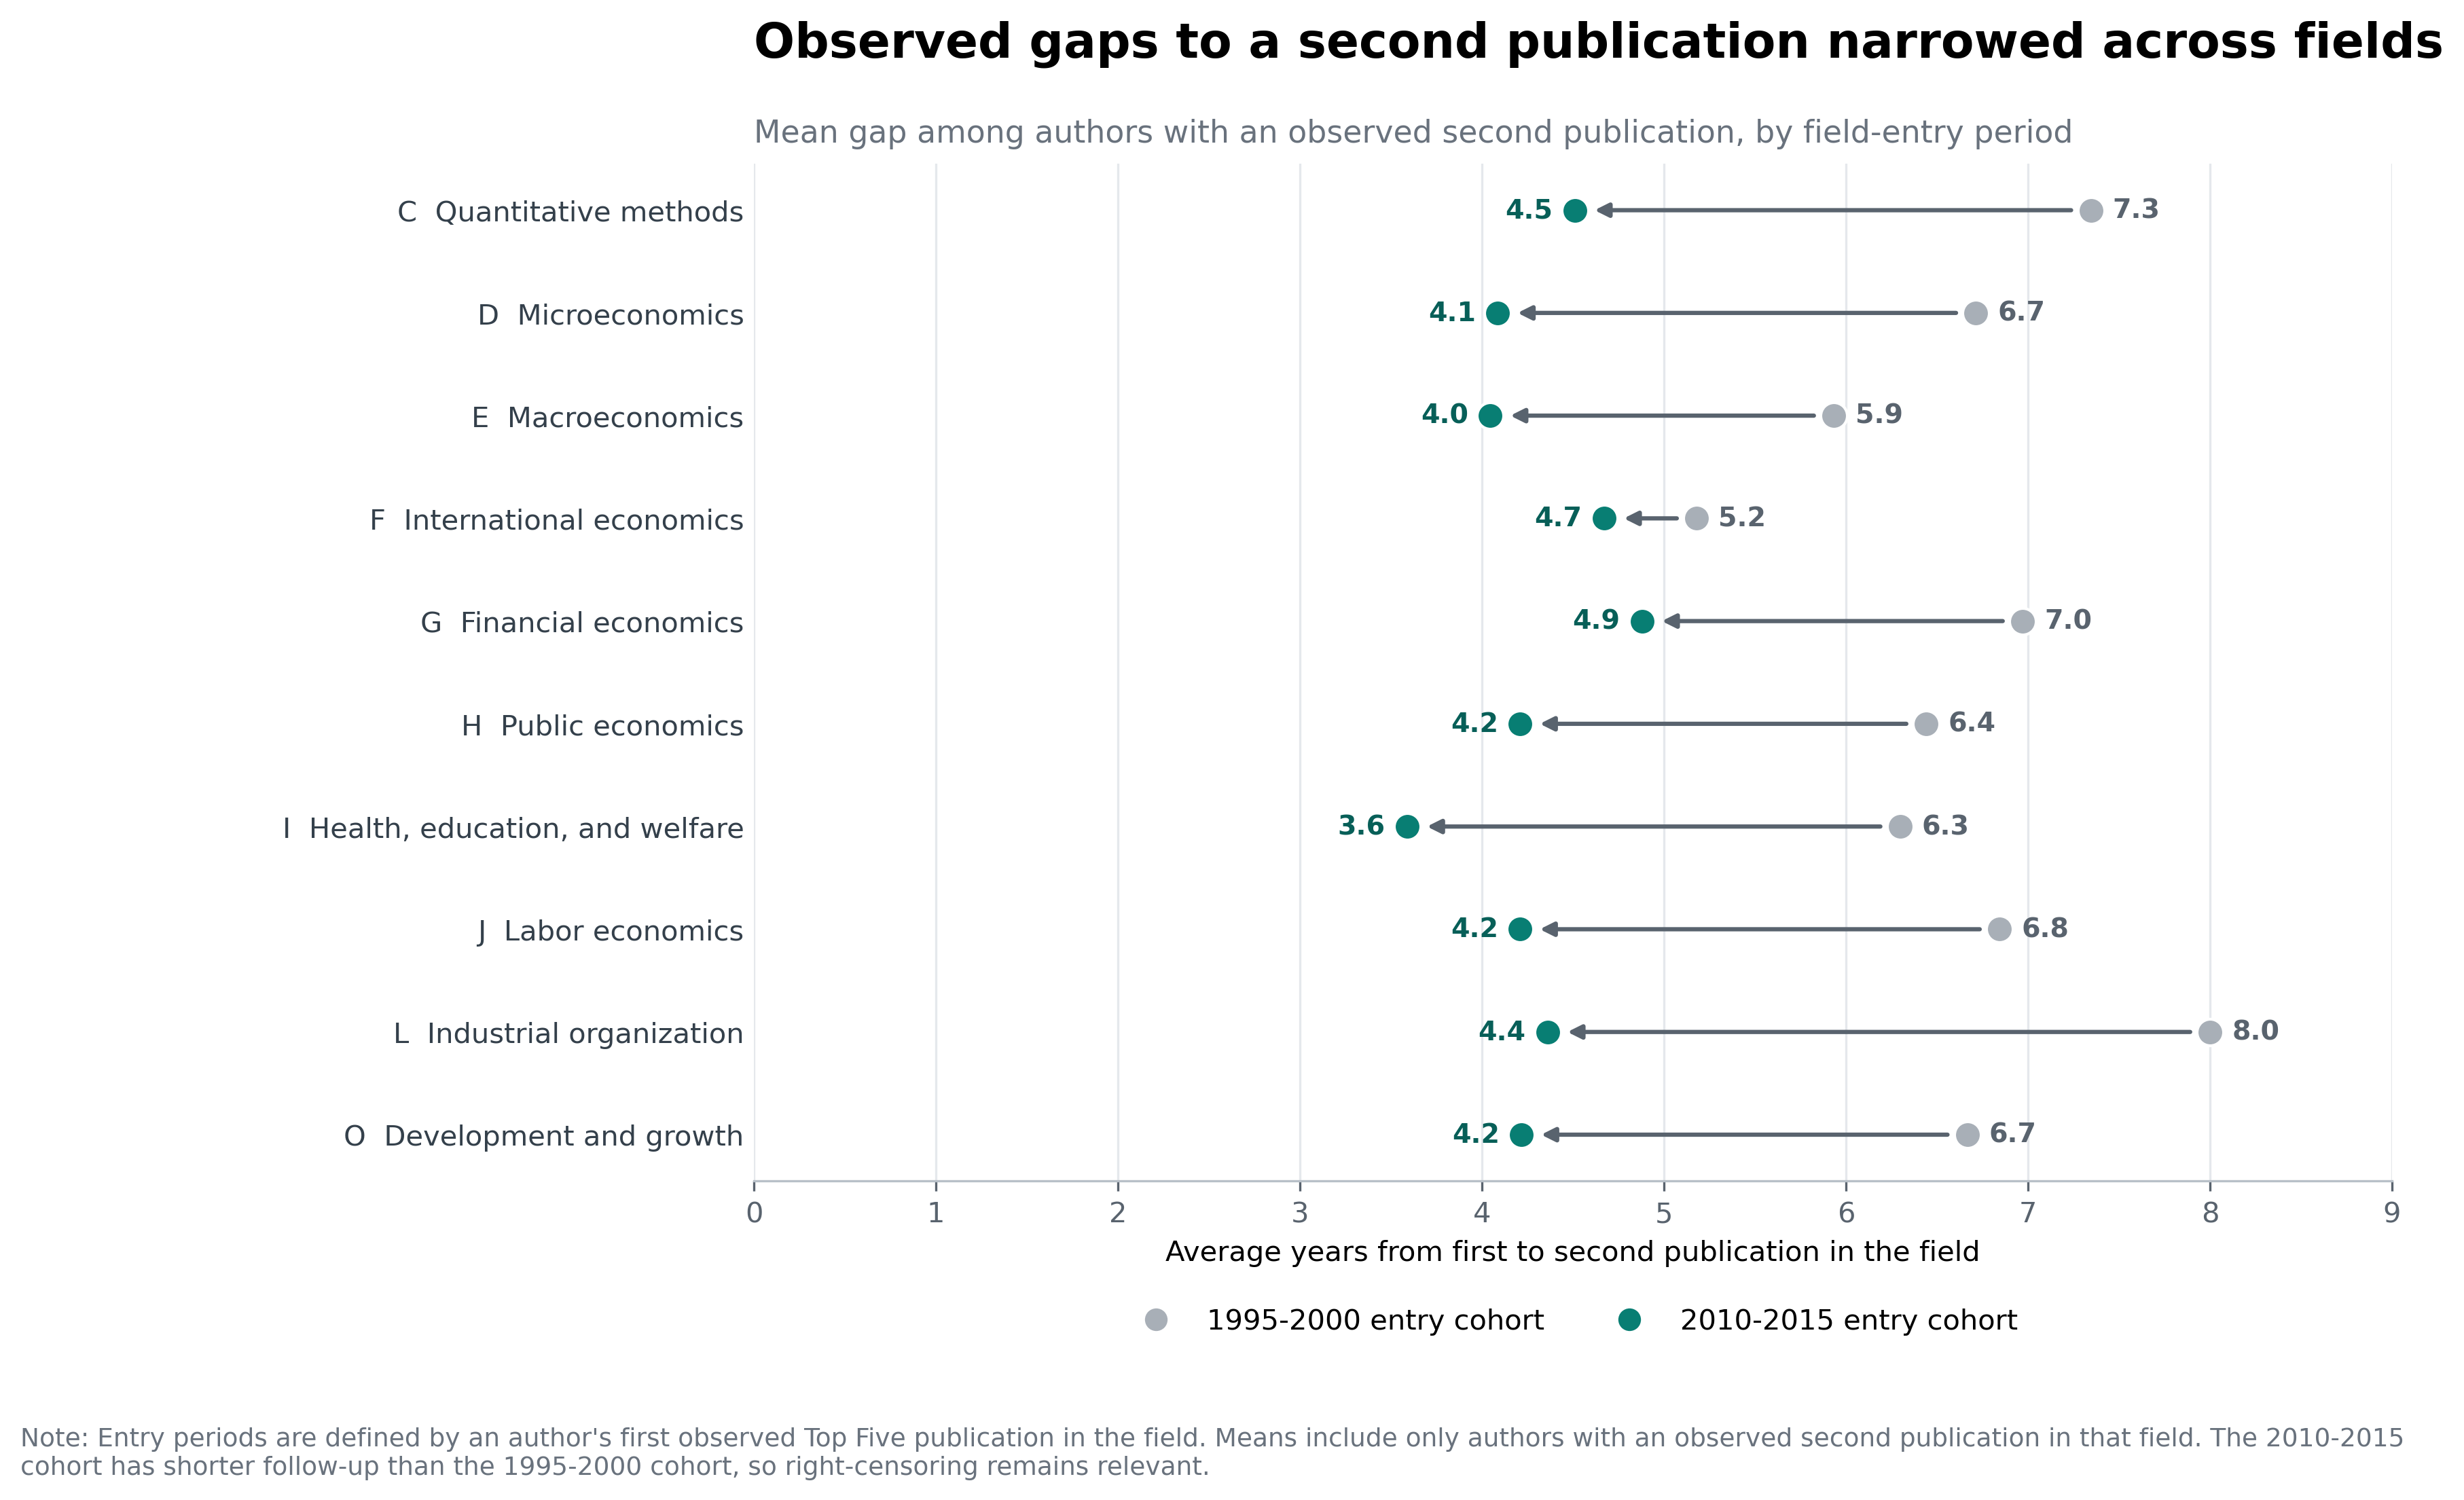

The file beside this chart, header and first rows:
jel_field, field_name, entry_period, entry_period_start_year, entry_period_end_year, total_entry_cohort_authors, authors_with_observed_second_publication, share_with_observed_second_publication, average_gap_years, median_gap_years, share_same_year
C, Quantitative methods, 1995-2000, 1995, 2000, 244, 107, 0.4385, 7.346, 6.0, 0.01869
C, Quantitative methods, 2010-2015, 2010, 2015, 560, 208, 0.3714, 4.51, 4.0, 0.07212
D, Microeconomics, 1995-2000, 1995, 2000, 382, 206, 0.5393, 6.714, 5.0, 0.06311
D, Microeconomics, 2010-2015, 2010, 2015, 1156, 473, 0.4092, 4.087, 3.0, 0.09091
E, Macroeconomics, 1995-2000, 1995, 2000, 241, 104, 0.4315, 5.933, 5.0, 0.06731
E, Macroeconomics, 2010-2015, 2010, 2015, 524, 193, 0.3683, 4.047, 3.0, 0.1192
F, International economics, 1995-2000, 1995, 2000, 113, 39, 0.3451, 5.179, 3.0, 0.02564
F, International economics, 2010-2015, 2010, 2015, 290, 91, 0.3138, 4.67, 3.0, 0.08791
G, Financial economics, 1995-2000, 1995, 2000, 179, 67, 0.3743, 6.97, 4.0, 0.02985
G, Financial economics, 2010-2015, 2010, 2015, 574, 182, 0.3171, 4.879, 4.0, 0.07143
H, Public economics, 1995-2000, 1995, 2000, 180, 84, 0.4667, 6.44, 4.5, 0.1071
H, Public economics, 2010-2015, 2010, 2015, 486, 158, 0.3251, 4.209, 3.5, 0.08861
I, Health, education, and welfare, 1995-2000, 1995, 2000, 116, 47, 0.4052, 6.298, 5.0, 0.04255
I, Health, education, and welfare, 2010-2015, 2010, 2015, 441, 163, 0.3696, 3.589, 3.0, 0.09202
J, Labor economics, 1995-2000, 1995, 2000, 309, 128, 0.4142, 6.844, 5.0, 0.0625
J, Labor economics, 2010-2015, 2010, 2015, 711, 249, 0.3502, 4.209, 3.0, 0.09639
L, Industrial organization, 1995-2000, 1995, 2000, 136, 59, 0.4338, 8.0, 6.0, 0.1017
L, Industrial organization, 2010-2015, 2010, 2015, 540, 183, 0.3389, 4.361, 4.0, 0.09836
O, Development and growth, 1995-2000, 1995, 2000, 194, 78, 0.4021, 6.667, 4.0, 0.05128
O, Development and growth, 2010-2015, 2010, 2015, 497, 185, 0.3722, 4.216, 3.0, 0.1135
